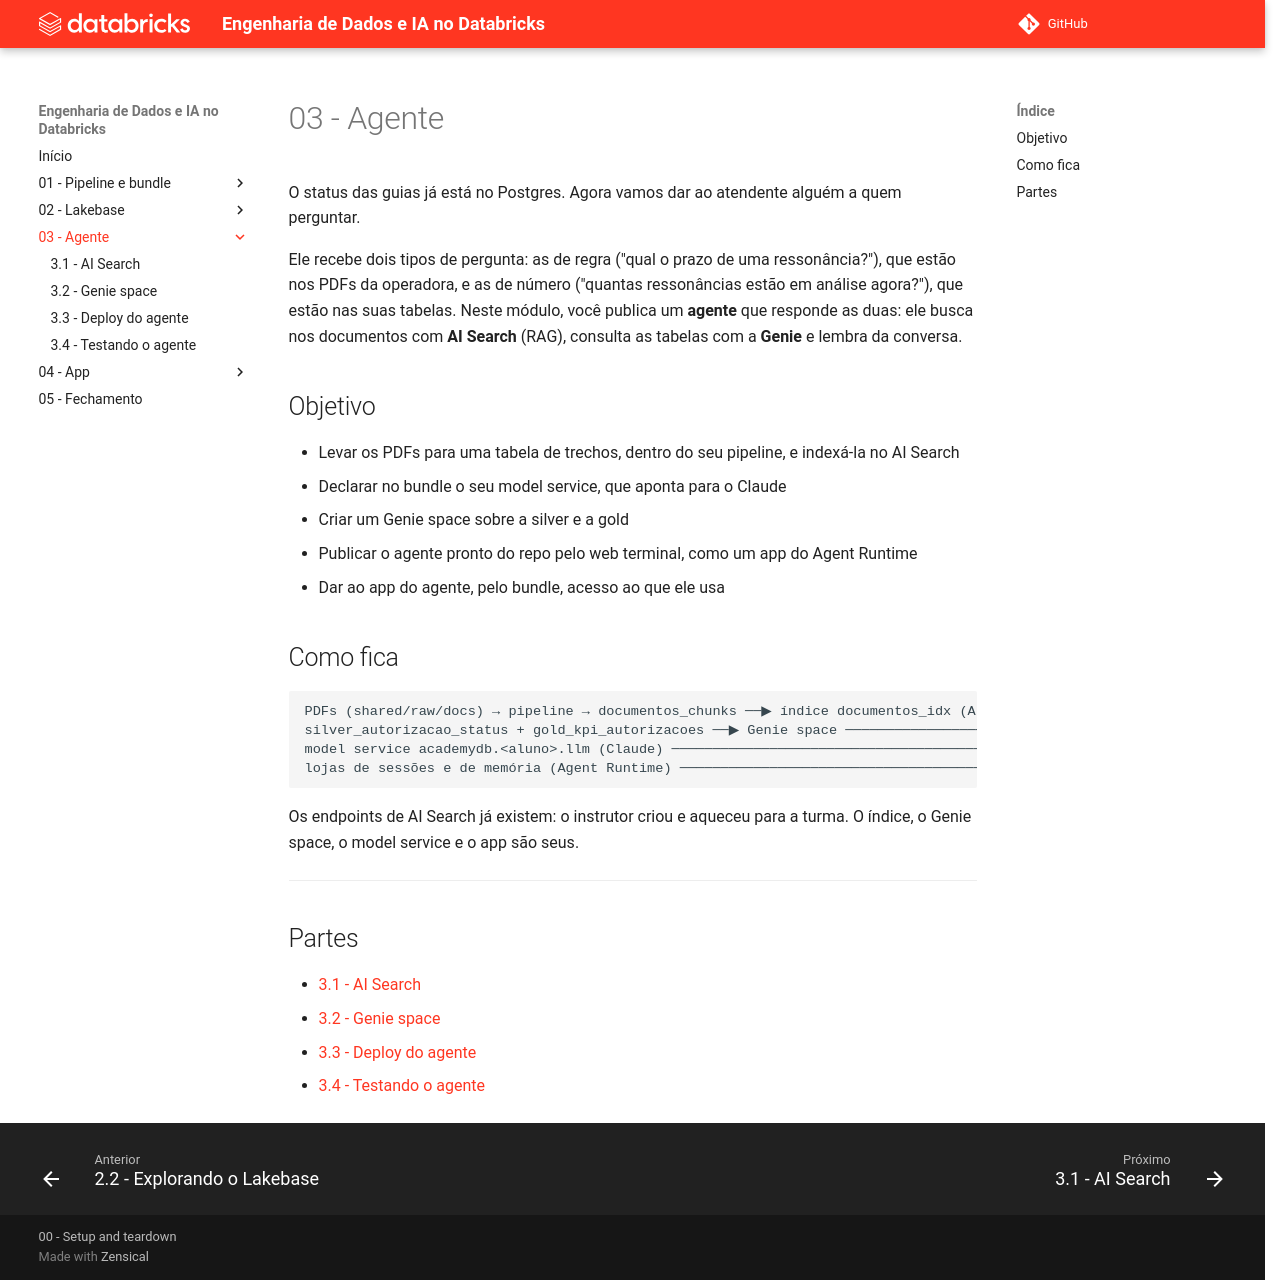

repository: cwrneiro/Databricks-Master-Training-Advanced · page: 03 - Agente/index.html · generator: mkdocs

# 03 - Agente

O status das guias já está no Postgres. Agora vamos dar ao atendente alguém a quem perguntar.

Ele recebe dois tipos de pergunta: as de regra ("qual o prazo de uma ressonância?"), que estão nos PDFs da operadora, e as de número ("quantas ressonâncias estão em análise agora?"), que estão nas suas tabelas. Neste módulo, você publica um **agente** que responde as duas: ele busca nos documentos com **AI Search** (RAG), consulta as tabelas com a **Genie** e lembra da conversa.

## Objetivo
- Levar os PDFs para uma tabela de trechos, dentro do seu pipeline, e indexá-la no AI Search
- Declarar no bundle o seu model service, que aponta para o Claude
- Criar um Genie space sobre a silver e a gold
- Publicar o agente pronto do repo pelo web terminal, como um app do Agent Runtime
- Dar ao app do agente, pelo bundle, acesso ao que ele usa

## Como fica

```
PDFs (shared/raw/docs) → pipeline → documentos_chunks ──▶ índice documentos_idx (AI Search) ─┐
silver_autorizacao_status + gold_kpi_autorizacoes ──▶ Genie space ──────────────────────────┤
model service academydb.<aluno>.llm (Claude) ───────────────────────────────────────────────┼─▶ app agent-bricks-<aluno>
lojas de sessões e de memória (Agent Runtime) ──────────────────────────────────────────────┘
```

Os endpoints de AI Search já existem: o instrutor criou e aqueceu para a turma. O índice, o Genie space, o model service e o app são seus.

---

## Partes

- [3.1 - AI Search](3.1%20-%20AI%20Search.md)
- [3.2 - Genie space](3.2%20-%20Genie%20space.md)
- [3.3 - Deploy do agente](3.3%20-%20Deploy%20do%20agente.md)
- [3.4 - Testando o agente](3.4%20-%20Testando%20o%20agente.md)
